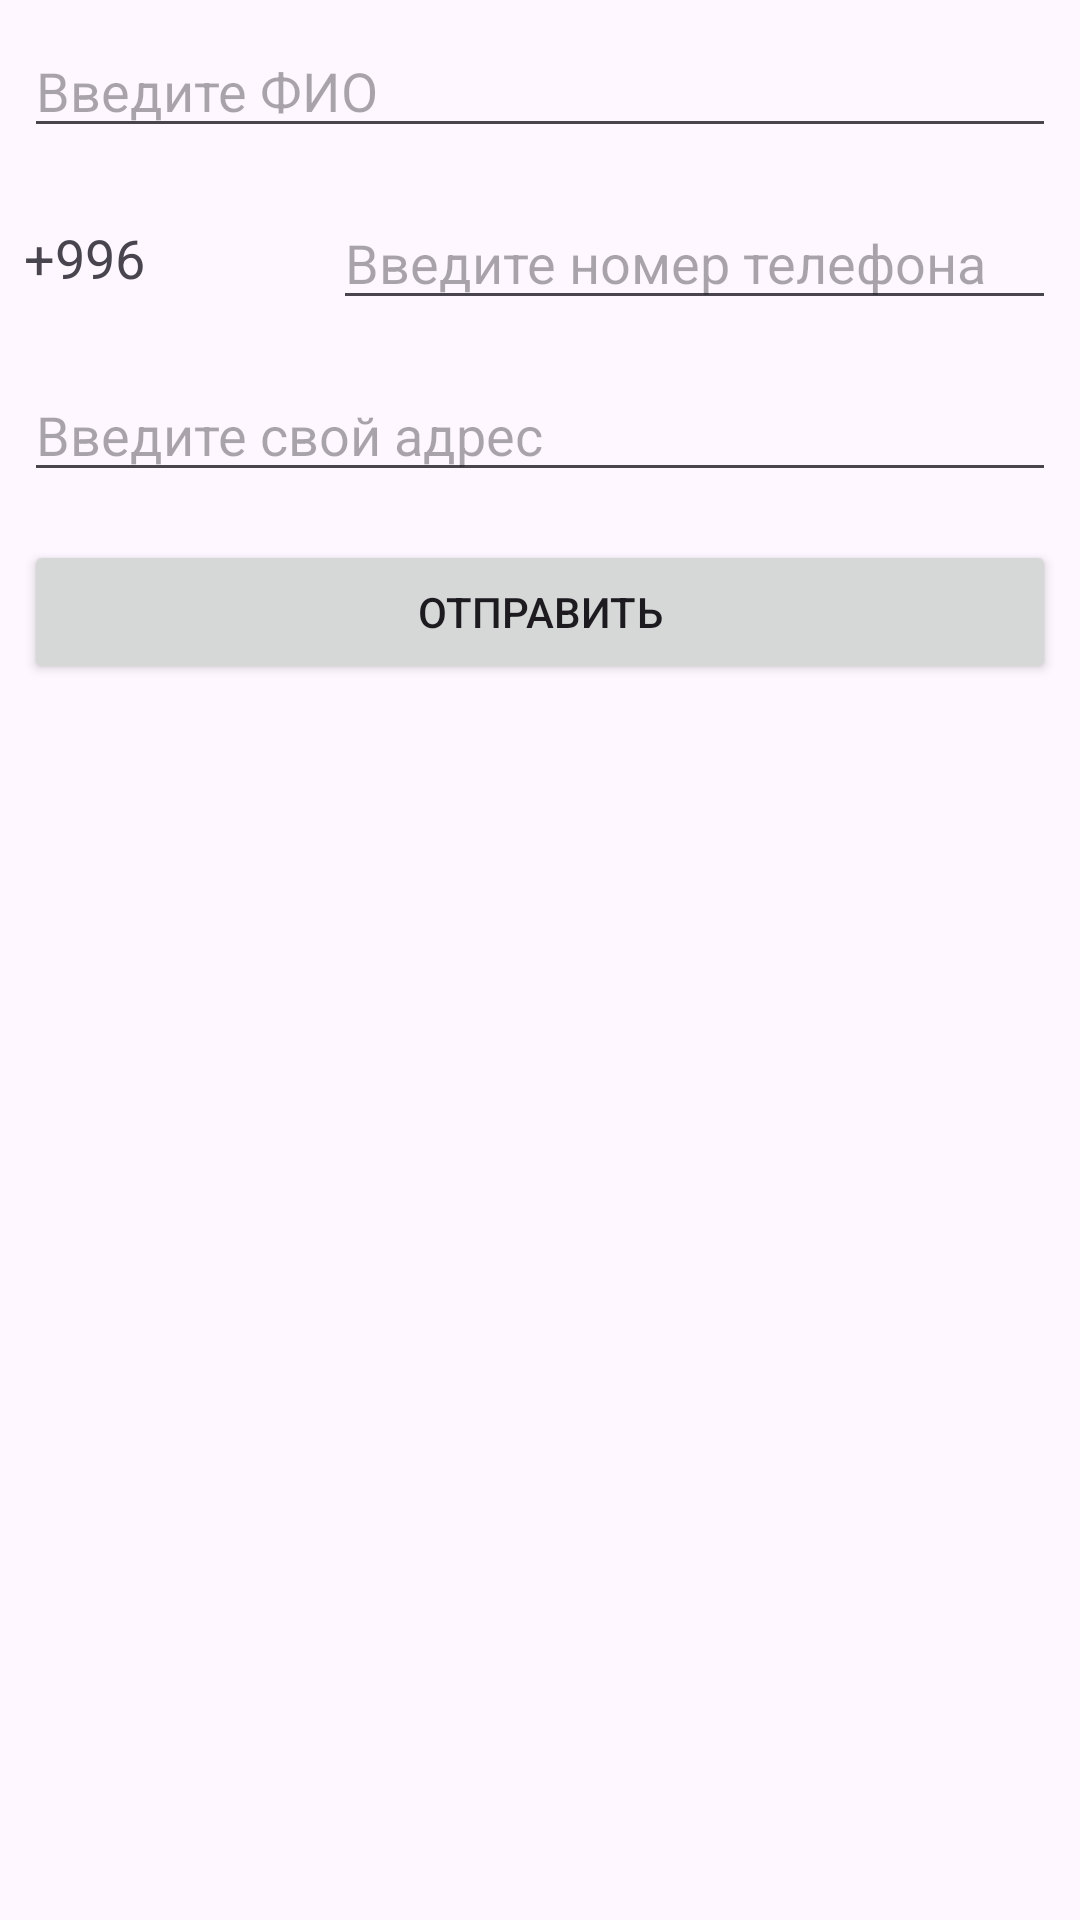

Here is an Android app screen rendered from its layout file. Give the layout XML and the strings, colors and styles it references.
<!-- AndroidManifest.xml: application theme Theme.Two_activity -->
<!-- res/layout/activity_main.xml -->
<?xml version="1.0" encoding="utf-8"?>
<LinearLayout
    xmlns:android="http://schemas.android.com/apk/res/android"
    xmlns:app="http://schemas.android.com/apk/res-auto"
    xmlns:tools="http://schemas.android.com/tools"
    android:id="@+id/main"
    android:layout_width="match_parent"
    android:layout_height="match_parent"
    tools:context=".MainActivity"
    android:orientation="vertical"
    android:layout_margin="8dp">

   <EditText
       android:id="@+id/fullName"
       android:layout_width="match_parent"
       android:layout_height="wrap_content"
       android:hint="Введите ФИО"
       android:layout_margin="8dp"/>
    <LinearLayout
        android:layout_width="match_parent"
        android:layout_height="wrap_content"
        android:orientation="horizontal"
        android:layout_margin="8dp">

        <TextView
            android:id="@+id/code"
            android:layout_width="0dp"
            android:layout_height="wrap_content"
            android:layout_weight="3"
            android:text="+996"
            android:layout_gravity="center"
            android:textSize="18sp"/>

        <EditText
            android:id="@+id/phoneName"
            android:layout_width="0dp"
            android:layout_height="wrap_content"
            android:layout_weight="7"
            android:hint="Введите номер телефона"
            android:inputType="phone"
            android:maxLength="9"/>
    </LinearLayout>

    <EditText
        android:id="@+id/address"
        android:layout_width="match_parent"
        android:layout_height="wrap_content"
        android:hint="Введите свой адрес"
        android:layout_margin="8dp"/>
    <Button
        android:id="@+id/buttonSave"
        android:layout_width="match_parent"
        android:layout_height="wrap_content"
        android:layout_gravity="center"
        android:text="Отправить"
        android:layout_margin="8dp"/>
</LinearLayout>
<!-- resources referenced by this layout -->
<resources>
  <style name="Theme.Two_activity" parent="Base.Theme.Two_activity" />
  <style name="Base.Theme.Two_activity" parent="Theme.Material3.DayNight.NoActionBar">
          
          
      </style>
</resources>
